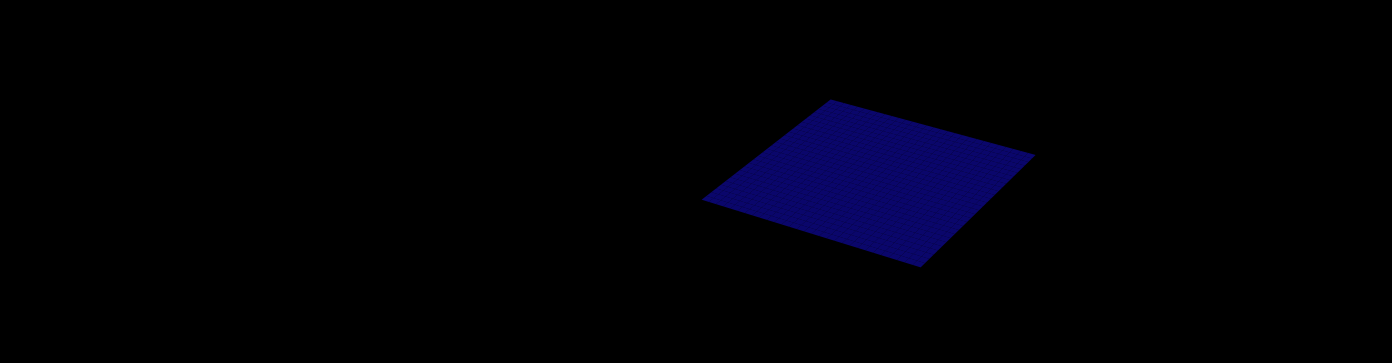

Recreate this plot in Python. (Note: this script raises an exception after producing the figure.)
import numpy as np
import matplotlib.pyplot as plt
from matplotlib.animation import FuncAnimation, FFMpegWriter, PillowWriter
from mpl_toolkits.mplot3d import Axes3D
import matplotlib.gridspec as gridspec
from scipy.integrate import solve_ivp
import matplotlib as mpl

# Set up the figure with a 3D subplot
plt.rcParams['font.family'] = 'sans-serif'
plt.rcParams['font.sans-serif'] = ['Arial']
plt.style.use('dark_background')

# Create a figure with 2x2 grid for different simulations
fig = plt.figure(figsize=(14, 4), dpi=300)
gs = gridspec.GridSpec(1, 4, width_ratios=[1, 1, 1, 1])

# Add title to the figure
# [redacted]

# Set up the 4 subplots for different physics simulations
ax1 = fig.add_subplot(gs[0, 0], projection='3d')  # Double pendulum
ax2 = fig.add_subplot(gs[0, 1], projection='3d')  # N-body simulation
ax3 = fig.add_subplot(gs[0, 2], projection='3d')  # Wave equation
ax4 = fig.add_subplot(gs[0, 3], projection='3d')  # Lorenz attractor

# Adjust the spacing between subplots and remove padding
plt.subplots_adjust(wspace=0.0, hspace=0.0, left=0.01, right=0.99, bottom=0.01, top=0.99)

# Set background color for all subplots
for ax in [ax1, ax2, ax3, ax4]:
    ax.set_facecolor('black')
    ax.xaxis.pane.fill = False
    ax.yaxis.pane.fill = False
    ax.zaxis.pane.fill = False
    
    # Set pane edge colors to be transparent
    ax.xaxis.pane.set_edgecolor('w')
    ax.yaxis.pane.set_edgecolor('w')
    ax.zaxis.pane.set_edgecolor('w')
    
    ax.xaxis.pane.set_alpha(0.0)
    ax.yaxis.pane.set_alpha(0.0)
    ax.zaxis.pane.set_alpha(0.0)
    ax.grid(False)
    
    # Remove axis lines and ticks
    ax.set_xticks([])
    ax.set_yticks([])
    ax.set_zticks([])
    
    # Make the axis lines invisible
    ax.xaxis.line.set_color((1.0, 1.0, 1.0, 0.0))
    ax.yaxis.line.set_color((1.0, 1.0, 1.0, 0.0))
    ax.zaxis.line.set_color((1.0, 1.0, 1.0, 0.0))
    
    # Hide the spines
    ax.xaxis._axinfo['axisline']['linewidth'] = 0
    ax.yaxis._axinfo['axisline']['linewidth'] = 0
    ax.zaxis._axinfo['axisline']['linewidth'] = 0
    ax.xaxis._axinfo['grid']['linewidth'] = 0
    ax.yaxis._axinfo['grid']['linewidth'] = 0
    ax.zaxis._axinfo['grid']['linewidth'] = 0

# Add titles to each subplot
# ax1.set_title('Double Pendulum', fontsize=14, pad=10)
# ax2.set_title('N-Body Simulation', fontsize=14, pad=10)
# ax3.set_title('Wave Propagation', fontsize=14, pad=10)
# ax4.set_title('Lorenz Attractor', fontsize=14, pad=10)

# 1. Double Pendulum Simulation
def double_pendulum_deriv(t, y, L1, L2, m1, m2, g):
    """Return the derivatives of the double pendulum system."""
    theta1, omega1, theta2, omega2 = y
    
    c = np.cos(theta1 - theta2)
    s = np.sin(theta1 - theta2)
    
    theta1_dot = omega1
    theta2_dot = omega2
    
    omega1_dot = (m2 * g * np.sin(theta2) * c - m2 * s * (L1 * omega1**2 * c + L2 * omega2**2) -
                 (m1 + m2) * g * np.sin(theta1)) / (L1 * (m1 + m2 * s**2))
    
    omega2_dot = ((m1 + m2) * (L1 * omega1**2 * s - g * np.sin(theta2) + g * np.sin(theta1) * c) +
                 m2 * L2 * omega2**2 * s * c) / (L2 * (m1 + m2 * s**2))
    
    return [theta1_dot, omega1_dot, theta2_dot, omega2_dot]

# Parameters for double pendulum
L1, L2 = 1.0, 1.0  # lengths of rods
m1, m2 = 1.0, 1.0  # masses
g = 9.81  # gravitational acceleration

# Initial conditions: [theta1, omega1, theta2, omega2]
y0_dp = [np.pi/2, 0, np.pi/2, 0]

# Time points
t_span = (0, 10)
t_eval = np.linspace(0, 10, 300)

# Solve the ODE
sol_dp = solve_ivp(double_pendulum_deriv, t_span, y0_dp, args=(L1, L2, m1, m2, g),
                  t_eval=t_eval, method='RK45')

# Extract solution
theta1 = sol_dp.y[0]
theta2 = sol_dp.y[2]

# Convert to Cartesian coordinates
x1 = L1 * np.sin(theta1)
y1 = -L1 * np.cos(theta1)
z1 = np.zeros_like(x1)

x2 = x1 + L2 * np.sin(theta2)
y2 = y1 - L2 * np.cos(theta2)
z2 = np.zeros_like(x2)

# Initialize double pendulum plot
dp_line, = ax1.plot([], [], [], 'o-', lw=2, markersize=8, color='cyan')
dp_trace, = ax1.plot([], [], [], '-', lw=1, alpha=0.3, color='cyan')
dp_trace_x, dp_trace_y, dp_trace_z = [], [], []

# Set axis limits for double pendulum
ax1.set_xlim(-2.5, 2.5)
ax1.set_ylim(-2.5, 2.5)
ax1.set_zlim(-0.5, 0.5)
ax1.set_box_aspect([1, 1, 0.2])

# 2. N-Body Simulation
class Body:
    def __init__(self, mass, position, velocity, color):
        self.mass = mass
        self.position = np.array(position, dtype=float)
        self.velocity = np.array(velocity, dtype=float)
        self.color = color
        self.trajectory = [position]

# Initialize bodies for N-body simulation
bodies = [
    Body(1.0, [0, 0, 0], [0, 0, 0], 'yellow'),  # Sun
    Body(0.1, [1, 0, 0], [0, 1.0, 0.2], 'lightblue'),  # Planet 1
    Body(0.05, [0, 1.5, 0], [-0.8, 0, 0.1], 'white'),  # Planet 2
    Body(0.02, [0, -1.2, 0.5], [0.9, 0, 0], 'red'),  # Planet 3
    Body(0.03, [-1.8, 0, -0.2], [0, -0.7, 0], 'lightgreen')  # Planet 4
]

G = 1.0  # Gravitational constant for simulation

def compute_acceleration(bodies, body_idx):
    """Compute acceleration for a body due to gravitational forces from other bodies."""
    body = bodies[body_idx]
    acceleration = np.zeros(3)
    
    for i, other in enumerate(bodies):
        if i != body_idx:
            r = other.position - body.position
            distance = np.linalg.norm(r)
            if distance > 0.1:  # Avoid extremely close encounters
                acceleration += G * other.mass * r / (distance ** 3)
    
    return acceleration

def update_nbody(bodies, dt=0.01):
    """Update positions and velocities of all bodies."""
    accelerations = [compute_acceleration(bodies, i) for i in range(len(bodies))]
    
    for i, body in enumerate(bodies):
        body.velocity += accelerations[i] * dt
        body.position += body.velocity * dt
        body.trajectory.append(body.position.copy())
        
        # Keep only the last 50 positions for the trajectory
        if len(body.trajectory) > 50:
            body.trajectory.pop(0)

# Initialize N-body plot
nbody_points = []
nbody_trails = []

for body in bodies:
    point, = ax2.plot([], [], [], 'o', markersize=30*body.mass, color=body.color)
    trail, = ax2.plot([], [], [], '-', linewidth=3, alpha=0.6, color=body.color)
    nbody_points.append(point)
    nbody_trails.append(trail)

# Set axis limits for N-body simulation
ax2.set_xlim(-1.5, 1.5)
ax2.set_ylim(-1.5, 1.5)
ax2.set_zlim(-1.5, 1.5)
ax2.set_box_aspect([1, 1, 1])

# 3. Wave Equation Simulation
# Set up the mesh
x = np.linspace(-3, 3, 30)
y = np.linspace(-3, 3, 30)
X, Y = np.meshgrid(x, y)
Z = np.zeros_like(X)

# Initialize wave parameters
wave_speed = 2.0
time = 0
dt_wave = 0.05

# Initialize wave plot
wave_surf = ax3.plot_surface(X, Y, Z, cmap='plasma', alpha=0.8, 
                            linewidth=0, antialiased=True)

# Set axis limits for wave simulation
ax3.set_xlim(-3, 3)
ax3.set_ylim(-3, 3)
ax3.set_zlim(-1, 1)
ax3.set_box_aspect([1, 1, 0.3])

# 4. Lorenz Attractor
def lorenz_system(t, state, sigma, rho, beta):
    """Compute derivatives for the Lorenz system."""
    x, y, z = state
    dx_dt = sigma * (y - x)
    dy_dt = x * (rho - z) - y
    dz_dt = x * y - beta * z
    return [dx_dt, dy_dt, dz_dt]

# Parameters for Lorenz system
sigma = 10.0
rho = 28.0
beta = 8.0 / 3.0

# Initial condition
y0_lorenz = [0.1, 0.0, 0.0]

# Time points
t_span_lorenz = (0, 30)
t_eval_lorenz = np.linspace(0, 30, 1000)

# Solve the ODE
sol_lorenz = solve_ivp(lorenz_system, t_span_lorenz, y0_lorenz, 
                      args=(sigma, rho, beta), t_eval=t_eval_lorenz, method='RK45')

# Extract solution
x_lorenz = sol_lorenz.y[0]
y_lorenz = sol_lorenz.y[1]
z_lorenz = sol_lorenz.y[2]

# Initialize Lorenz attractor plot
lorenz_line, = ax4.plot([], [], [], '-', lw=1, color='magenta')
lorenz_point, = ax4.plot([], [], [], 'o', markersize=6, color='white')

# Set axis limits for Lorenz attractor
ax4.set_xlim(-25, 25)
ax4.set_ylim(-35, 35)
ax4.set_zlim(0, 50)
ax4.set_box_aspect([1, 1.4, 1])

# Animation function
def animate(frame):
    # 1. Update Double Pendulum
    dp_idx = frame % len(x1)
    dp_line.set_data_3d([0, x1[dp_idx], x2[dp_idx]], [0, y1[dp_idx], y2[dp_idx]], [0, z1[dp_idx], z2[dp_idx]])
    
    # Add to trace
    dp_trace_x.append(x2[dp_idx])
    dp_trace_y.append(y2[dp_idx])
    dp_trace_z.append(z2[dp_idx])
    
    # Keep only the last 50 points for the trace
    if len(dp_trace_x) > 200:
        dp_trace_x.pop(0)
        dp_trace_y.pop(0)
        dp_trace_z.pop(0)
    
    dp_trace.set_data_3d(dp_trace_x, dp_trace_y, dp_trace_z)
    
    # 2. Update N-Body Simulation
    # Update positions for 5 steps per frame for smoother motion
    for _ in range(5):
        update_nbody(bodies)
    
    # Update plots
    for i, (point, trail, body) in enumerate(zip(nbody_points, nbody_trails, bodies)):
        point.set_data_3d([body.position[0]], [body.position[1]], [body.position[2]])
        
        # Update trail
        if body.trajectory:
            trail_x = [pos[0] for pos in body.trajectory]
            trail_y = [pos[1] for pos in body.trajectory]
            trail_z = [pos[2] for pos in body.trajectory]
            trail.set_data_3d(trail_x, trail_y, trail_z)
    
    # 3. Update Wave Simulation
    global time
    time += dt_wave
    
    # Create a wave pattern
    Z = 0.5 * np.sin(np.sqrt(X**2 + Y**2) - wave_speed * time)
    Z += 0.3 * np.sin(np.sqrt((X-1)**2 + (Y+1)**2) - wave_speed * time * 1.5)
    
    # Remove old surface and create a new one
    for coll in ax3.collections:
        coll.remove()
    wave_surf = ax3.plot_surface(X, Y, Z, cmap='plasma', alpha=0.8, 
                                linewidth=0, antialiased=True)
    
    # 4. Update Lorenz Attractor
    lorenz_idx = (frame * 3) % len(x_lorenz)
    end_idx = min(lorenz_idx + 100, len(x_lorenz))
    lorenz_line.set_data_3d(x_lorenz[lorenz_idx:end_idx], 
                           y_lorenz[lorenz_idx:end_idx], 
                           z_lorenz[lorenz_idx:end_idx])
    lorenz_point.set_data_3d([x_lorenz[lorenz_idx]], 
                            [y_lorenz[lorenz_idx]], 
                            [z_lorenz[lorenz_idx]])
    
    # Rotate the view for each subplot
    ax1.view_init(elev=70)
    ax2.view_init(elev=20, azim=(frame % 360) )
    ax3.view_init(elev=20, azim=frame % 360)
    ax4.view_init(elev=30, azim=(frame % 360) )
    
    return (dp_line, dp_trace, *nbody_points, *nbody_trails, 
            wave_surf, lorenz_line, lorenz_point)

# Create animation
frames = 300  # 10 seconds at 30 fps
ani = FuncAnimation(fig, animate, frames=frames, interval=33.33, blit=False)

# Set up the MP4 writer
writer_mp4 = FFMpegWriter(fps=30, metadata=dict(artist='Physics Visualizations'), 
                     bitrate=5000)

# Save the MP4 animation
print("Rendering MP4 animation... This may take a while.")
ani.save('physics_banner.mp4', writer=writer_mp4)
print("MP4 animation saved as 'physics_banner.mp4'")

# Create a separate figure with transparent background for GIF
print("Creating transparent GIF... This may take a while.")
fig_transparent = plt.figure(figsize=(14, 4), dpi=300)
fig_transparent.patch.set_alpha(0.0)  # Set figure background to transparent
gs_transparent = gridspec.GridSpec(1, 4, width_ratios=[1, 1, 1, 1])

# Set up the 4 subplots for the transparent figure
ax1_t = fig_transparent.add_subplot(gs_transparent[0, 0], projection='3d')
ax2_t = fig_transparent.add_subplot(gs_transparent[0, 1], projection='3d')
ax3_t = fig_transparent.add_subplot(gs_transparent[0, 2], projection='3d')
ax4_t = fig_transparent.add_subplot(gs_transparent[0, 3], projection='3d')

# Adjust the spacing between subplots and remove padding
plt.subplots_adjust(wspace=0.0, hspace=0.0, left=0.01, right=0.99, bottom=0.01, top=0.99)

# Set transparent background for all subplots
for ax in [ax1_t, ax2_t, ax3_t, ax4_t]:
    ax.set_facecolor((0, 0, 0, 0))  # Transparent background
    ax.xaxis.pane.fill = False
    ax.yaxis.pane.fill = False
    ax.zaxis.pane.fill = False
    
    # Set pane edge colors to be transparent
    ax.xaxis.pane.set_edgecolor('w')
    ax.yaxis.pane.set_edgecolor('w')
    ax.zaxis.pane.set_edgecolor('w')
    
    ax.xaxis.pane.set_alpha(0.0)
    ax.yaxis.pane.set_alpha(0.0)
    ax.zaxis.pane.set_alpha(0.0)
    ax.grid(False)
    
    # Remove axis lines and ticks
    ax.set_xticks([])
    ax.set_yticks([])
    ax.set_zticks([])
    
    # Make the axis lines invisible
    ax.xaxis.line.set_color((1.0, 1.0, 1.0, 0.0))
    ax.yaxis.line.set_color((1.0, 1.0, 1.0, 0.0))
    ax.zaxis.line.set_color((1.0, 1.0, 1.0, 0.0))
    
    # Hide the spines
    ax.xaxis._axinfo['axisline']['linewidth'] = 0
    ax.yaxis._axinfo['axisline']['linewidth'] = 0
    ax.zaxis._axinfo['axisline']['linewidth'] = 0
    ax.xaxis._axinfo['grid']['linewidth'] = 0
    ax.yaxis._axinfo['grid']['linewidth'] = 0
    ax.zaxis._axinfo['grid']['linewidth'] = 0

# Copy the axis limits and aspect ratios from the original figure
ax1_t.set_xlim(ax1.get_xlim())
ax1_t.set_ylim(ax1.get_ylim())
ax1_t.set_zlim(ax1.get_zlim())
ax1_t.set_box_aspect(ax1.get_box_aspect())

ax2_t.set_xlim(ax2.get_xlim())
ax2_t.set_ylim(ax2.get_ylim())
ax2_t.set_zlim(ax2.get_zlim())
ax2_t.set_box_aspect(ax2.get_box_aspect())

ax3_t.set_xlim(ax3.get_xlim())
ax3_t.set_ylim(ax3.get_ylim())
ax3_t.set_zlim(ax3.get_zlim())
ax3_t.set_box_aspect(ax3.get_box_aspect())

ax4_t.set_xlim(ax4.get_xlim())
ax4_t.set_ylim(ax4.get_ylim())
ax4_t.set_zlim(ax4.get_zlim())
ax4_t.set_box_aspect(ax4.get_box_aspect())

# Define a modified animation function for transparent background
def animate_transparent(frame):
    # 1. Update Double Pendulum
    dp_idx = frame % len(x1)
    dp_line_t, = ax1_t.plot([0, x1[dp_idx], x2[dp_idx]], [0, y1[dp_idx], y2[dp_idx]], [0, z1[dp_idx], z2[dp_idx]], 
                          'o-', lw=2, markersize=8, color='cyan')
    
    # Add trace points
    trace_idx = max(0, dp_idx - 50)
    dp_trace_t, = ax1_t.plot(x2[trace_idx:dp_idx], y2[trace_idx:dp_idx], z2[trace_idx:dp_idx], 
                           '-', lw=1, alpha=0.3, color='cyan')
    
    # 2. N-Body Simulation
    nbody_points_t = []
    nbody_trails_t = []
    
    for i, body in enumerate(bodies):
        # Update positions for consistency with the main animation
        if frame > 0:  # Skip for first frame to avoid duplicating updates
            for _ in range(5):
                update_nbody(bodies)
        
        point_t, = ax2_t.plot([body.position[0]], [body.position[1]], [body.position[2]], 
                            'o', markersize=30*body.mass, color=body.color)
        nbody_points_t.append(point_t)
        
        if body.trajectory:
            trail_x = [pos[0] for pos in body.trajectory]
            trail_y = [pos[1] for pos in body.trajectory]
            trail_z = [pos[2] for pos in body.trajectory]
            trail_t, = ax2_t.plot(trail_x, trail_y, trail_z, 
                                '-', linewidth=3, alpha=0.6, color=body.color)
            nbody_trails_t.append(trail_t)
    
    # 3. Wave Simulation
    Z_t = 0.5 * np.sin(np.sqrt(X**2 + Y**2) - wave_speed * (time + frame * dt_wave))
    Z_t += 0.3 * np.sin(np.sqrt((X-1)**2 + (Y+1)**2) - wave_speed * (time + frame * dt_wave) * 1.5)
    
    wave_surf_t = ax3_t.plot_surface(X, Y, Z_t, cmap='plasma', alpha=0.8, 
                                   linewidth=0, antialiased=True)
    
    # 4. Update Lorenz Attractor
    lorenz_idx = (frame * 3) % len(x_lorenz)
    end_idx = min(lorenz_idx + 100, len(x_lorenz))
    lorenz_line_t, = ax4_t.plot(x_lorenz[lorenz_idx:end_idx], 
                              y_lorenz[lorenz_idx:end_idx], 
                              z_lorenz[lorenz_idx:end_idx], 
                              '-', lw=1, color='magenta')
    lorenz_point_t, = ax4_t.plot([x_lorenz[lorenz_idx]], 
                               [y_lorenz[lorenz_idx]], 
                               [z_lorenz[lorenz_idx]], 
                               'o', markersize=6, color='white')
    
    # Rotate the view for each subplot
    ax1_t.view_init(elev=70)
    ax2_t.view_init(elev=20, azim=(frame % 360) / 2)
    ax3_t.view_init(elev=20, azim=frame % 360)
    ax4_t.view_init(elev=30, azim=(frame % 360))
    
    return [dp_line_t, dp_trace_t, *nbody_points_t, *nbody_trails_t, 
            wave_surf_t, lorenz_line_t, lorenz_point_t]

# Create transparent animation with fewer frames for GIF
frames_gif = 60  # Fewer frames for GIF to reduce file size
ani_transparent = FuncAnimation(fig_transparent, animate_transparent, 
                              frames=frames_gif, interval=33.33, blit=True)



# Uncomment to display the animation in a notebook
# from IPython.display import HTML
# HTML(ani.to_html5_video())
